Labelled photos from "rsna_chest_xray", an image-classification folder in t-Shack/Pneumonia_AI. The possible labels are: normal, pneumonia.

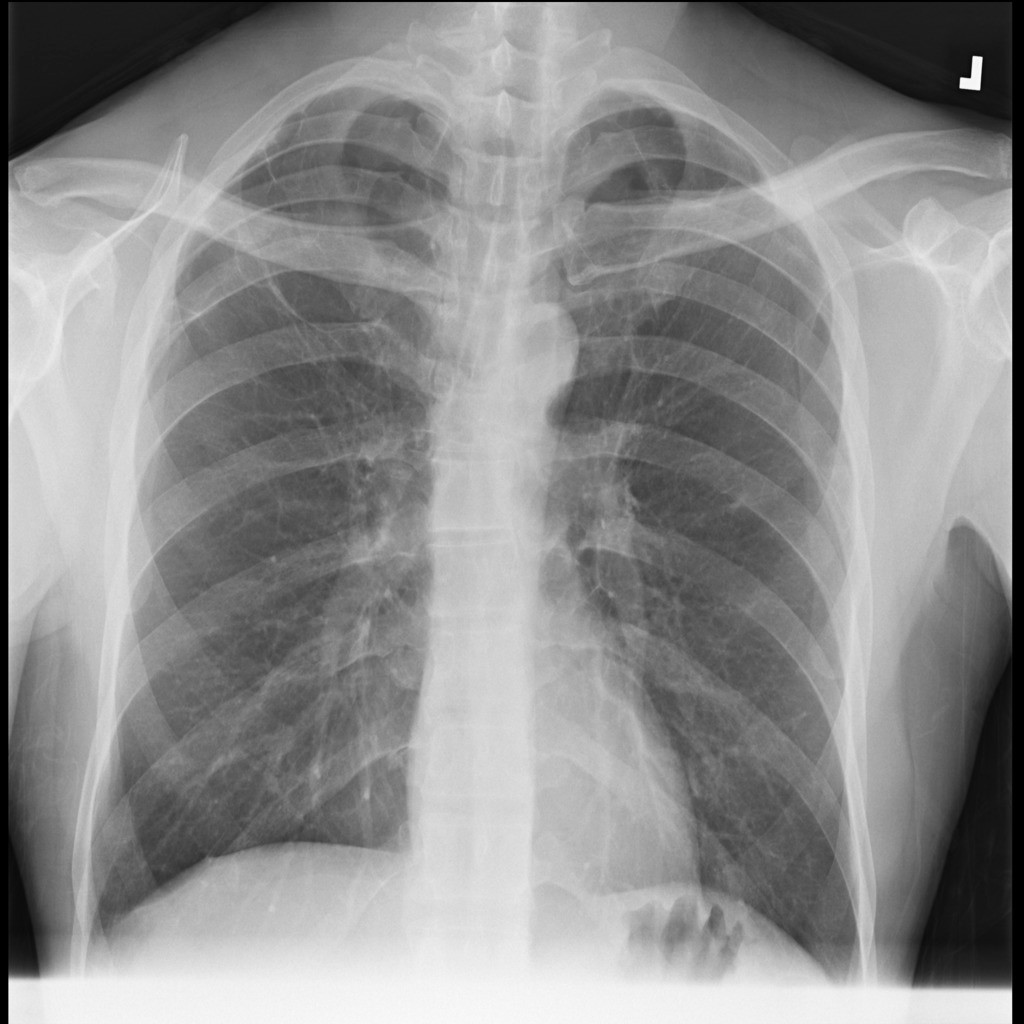
Label: normal

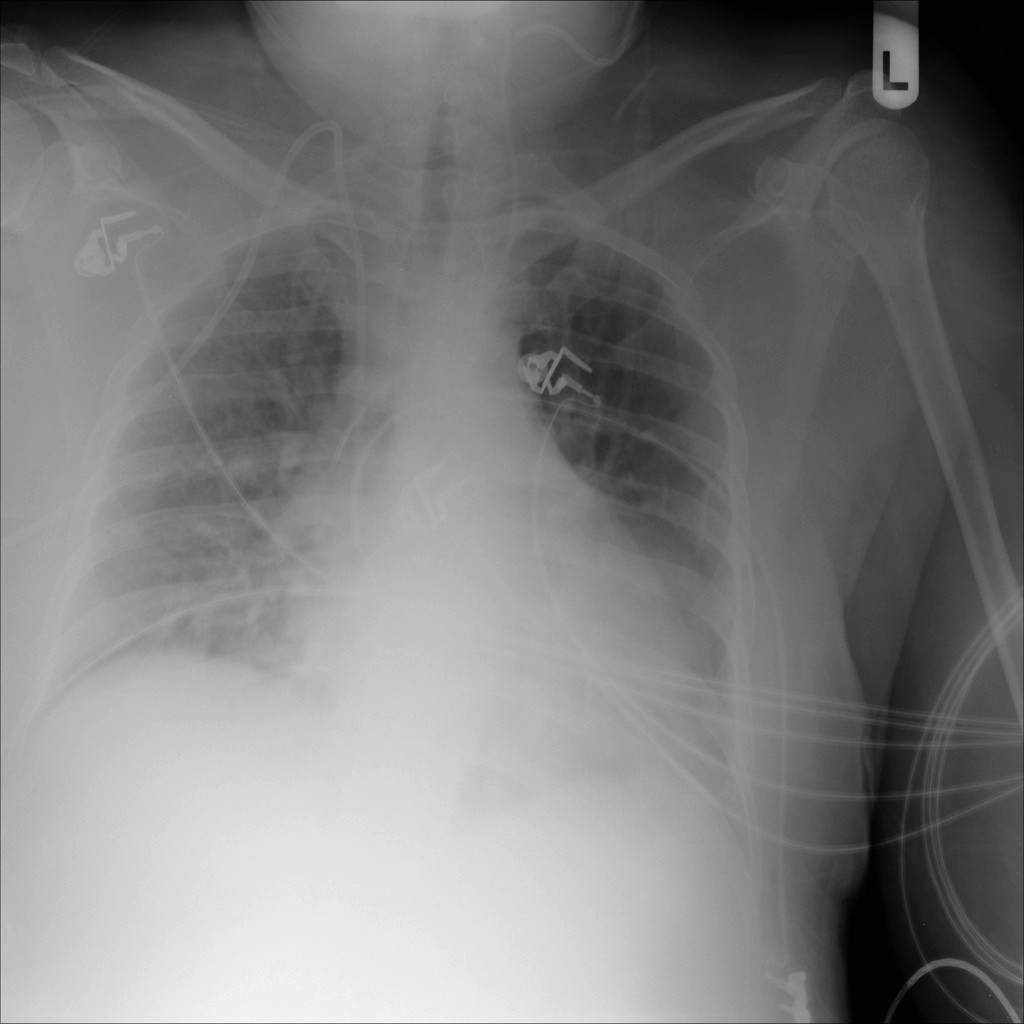
Label: pneumonia

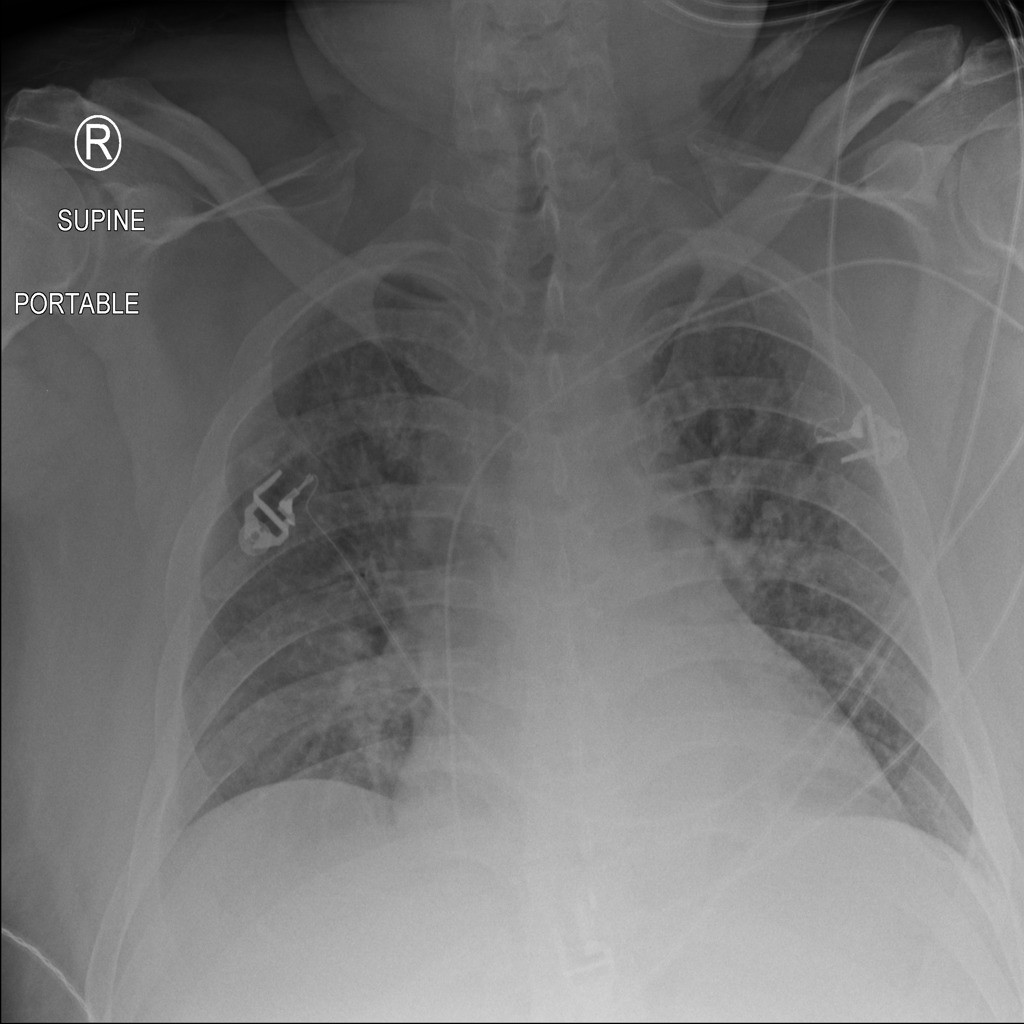
Label: normal

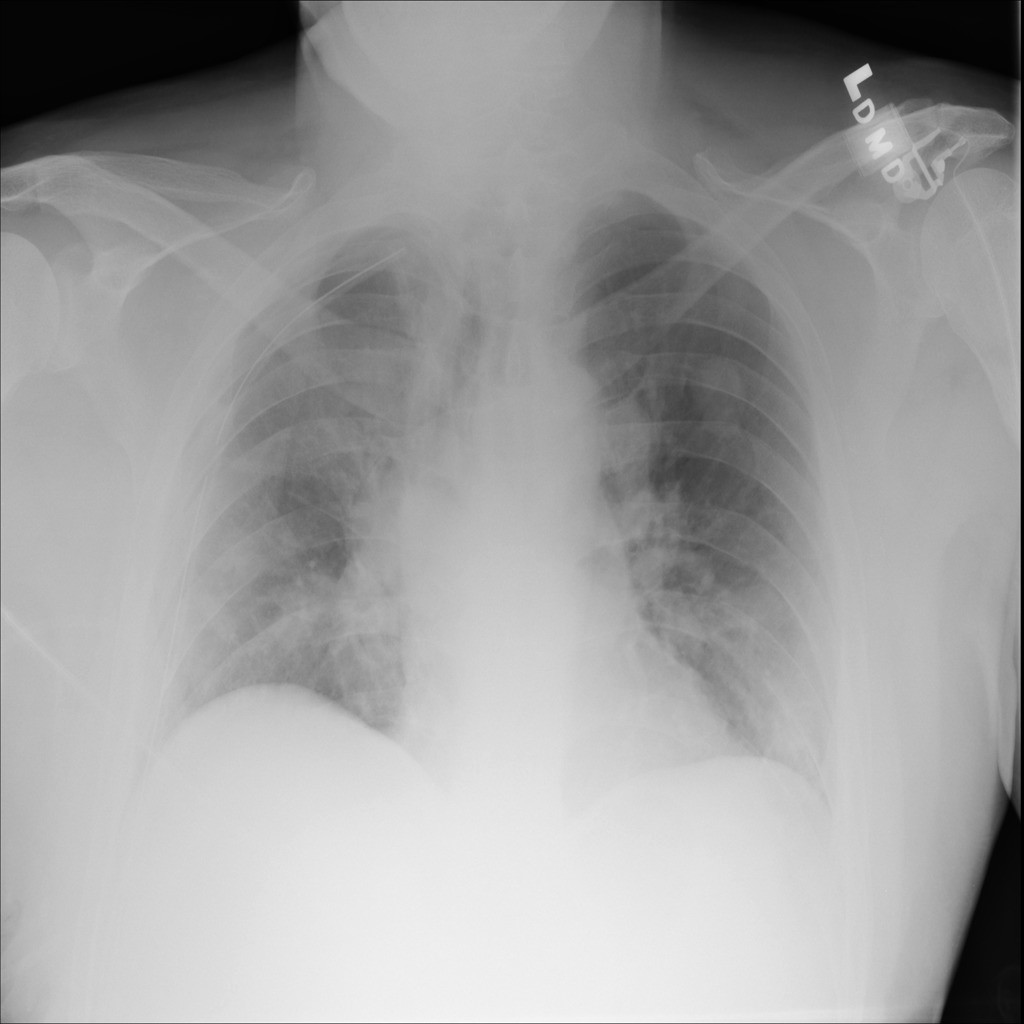
Label: pneumonia

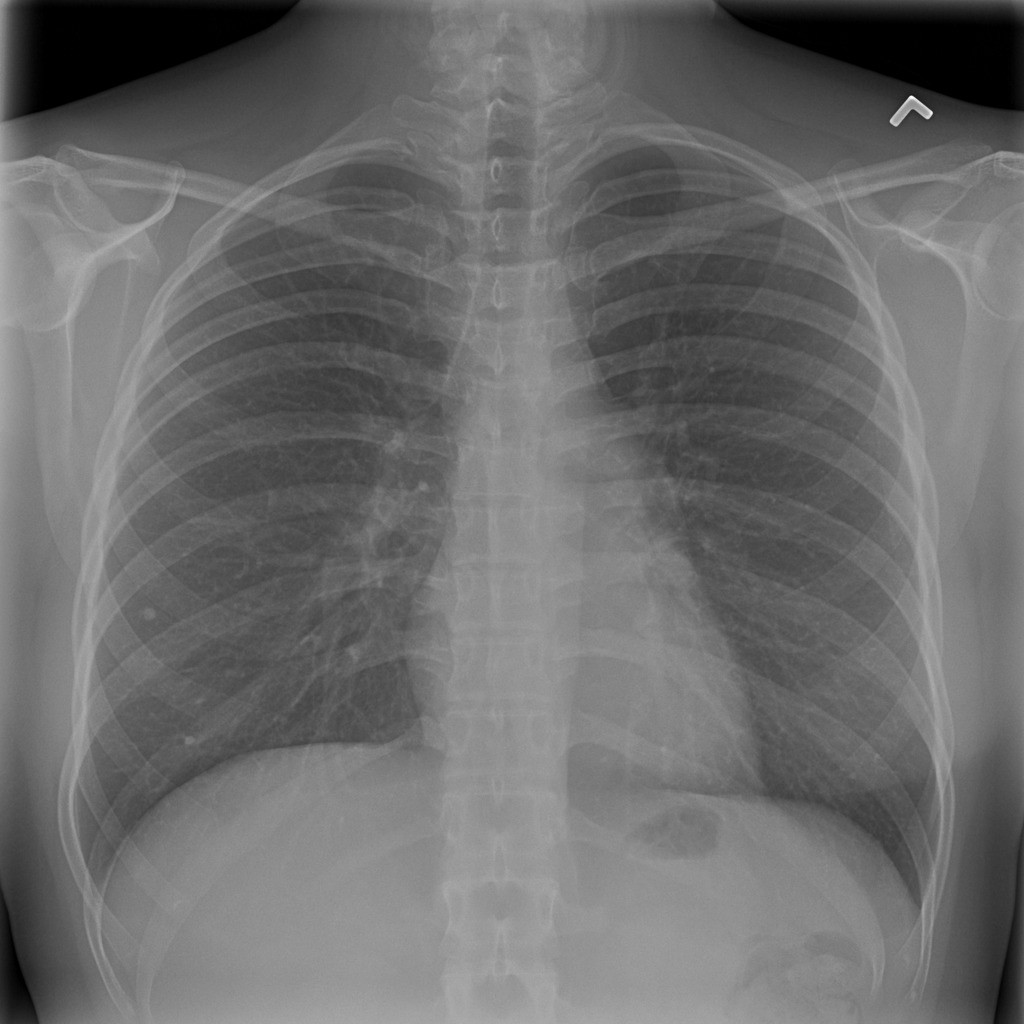
Label: normal

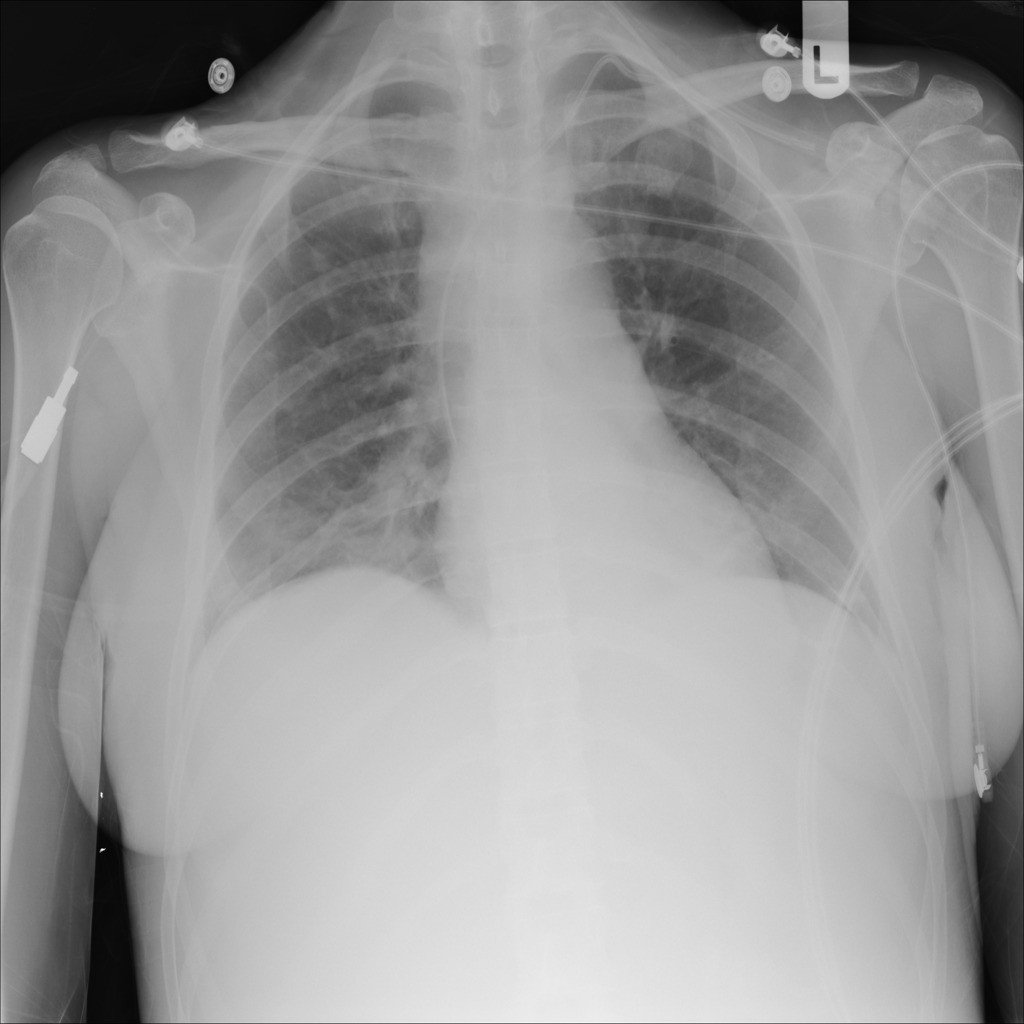
Label: pneumonia
